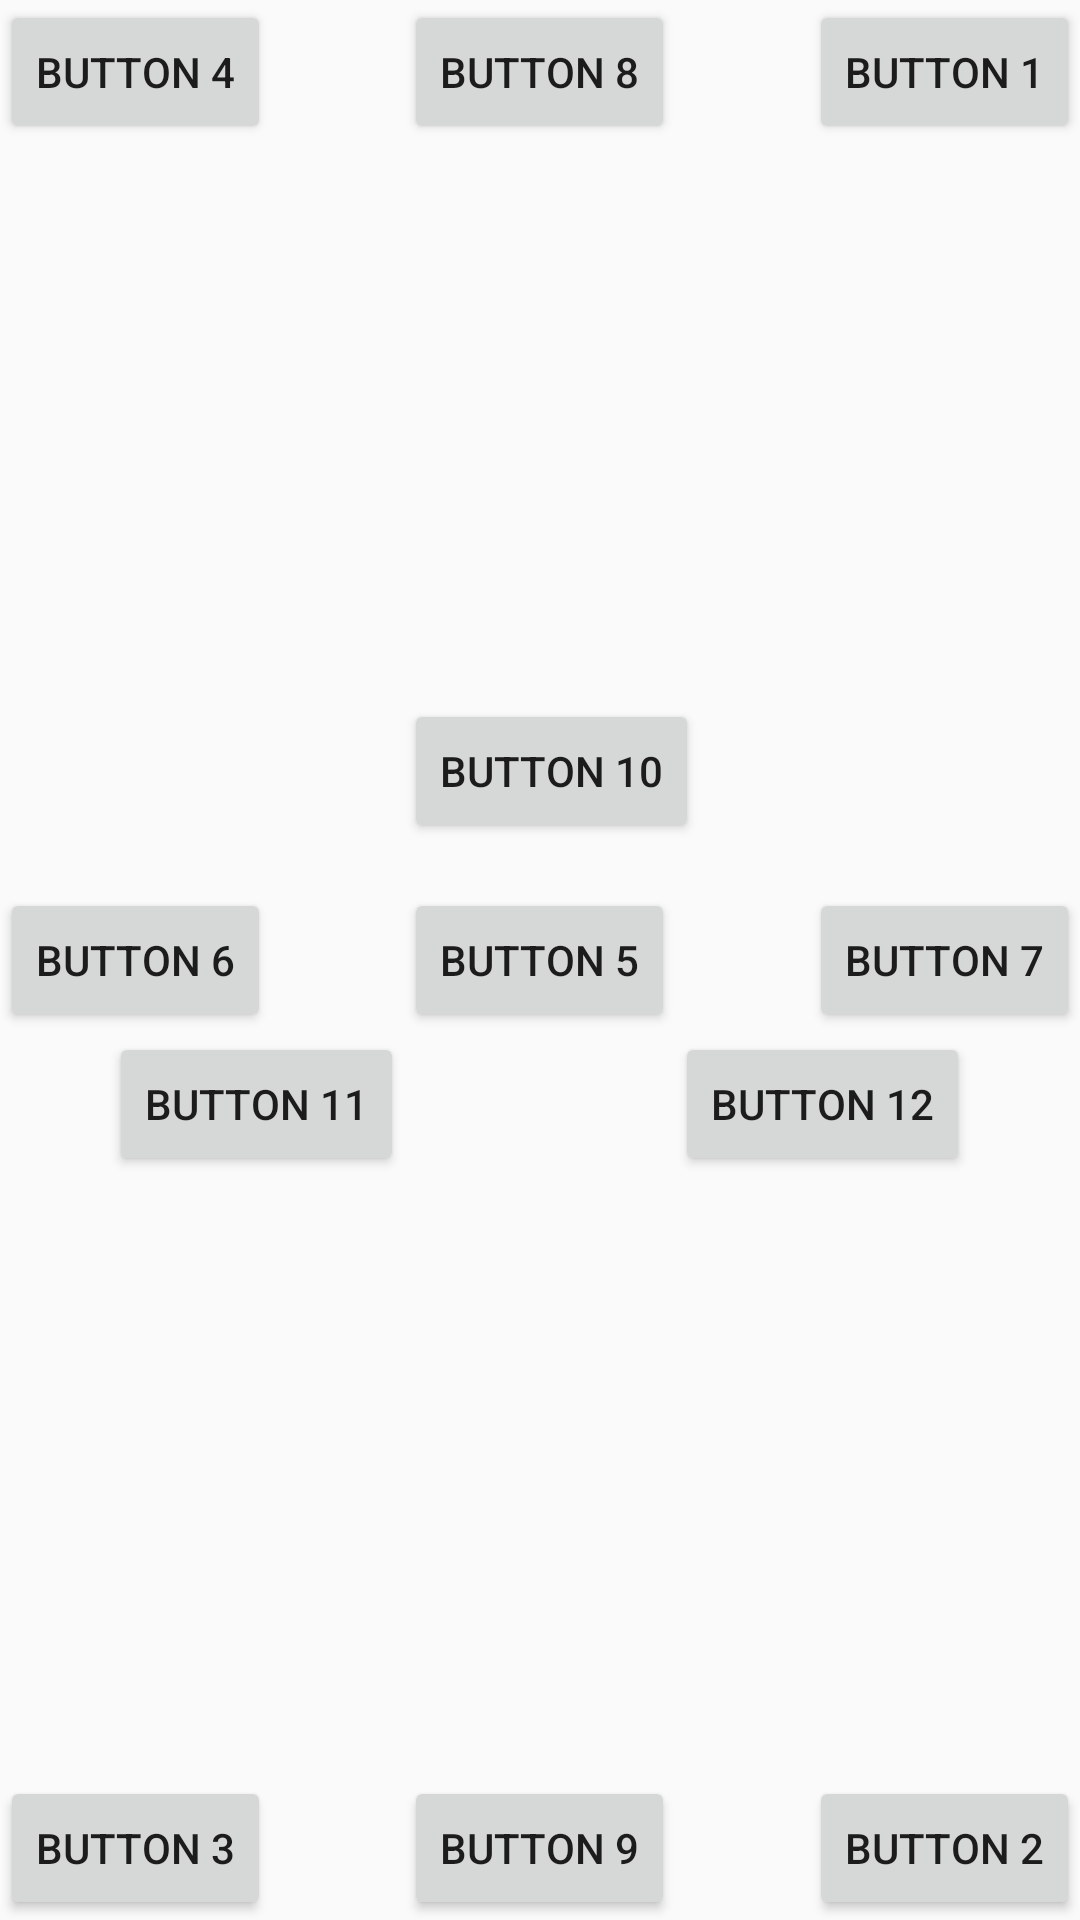

This screen was rendered from an Android layout file. Write that file and the resources it references.
<!-- AndroidManifest.xml: application theme Theme.Animals -->
<!-- res/layout/activity_relative.xml -->
<?xml version="1.0" encoding="utf-8"?>
<RelativeLayout xmlns:android="http://schemas.android.com/apk/res/android"
    xmlns:app="http://schemas.android.com/apk/res-auto"
    xmlns:tools="http://schemas.android.com/tools"
    android:layout_width="match_parent"
    android:layout_height="match_parent"
    tools:context=".ActivityRelative">

    <Button
        android:id="@+id/btn_rel1"
        android:layout_width="wrap_content"
        android:layout_height="wrap_content"
        android:text="@string/btn_rel1"
        android:layout_alignParentEnd="true"/>

    <Button
        android:id="@+id/btn_rel2"
        android:layout_width="wrap_content"
        android:layout_height="wrap_content"
        android:text="@string/btn_rel2"
        android:layout_alignParentEnd="true"
        android:layout_alignParentBottom="true"/>

    <Button
        android:id="@+id/btn_rel3"
        android:layout_width="wrap_content"
        android:layout_height="wrap_content"
        android:text="@string/btn_rel3"
        android:layout_alignParentStart="true"
        android:layout_alignParentBottom="true"/>
    <Button
        android:id="@+id/btn_rel4"
        android:layout_width="wrap_content"
        android:layout_height="wrap_content"
        android:text="@string/btn_rel4"/>
    <Button
        android:id="@+id/btn_rel5"
        android:layout_width="wrap_content"
        android:layout_height="wrap_content"
        android:text="@string/btn_rel5"
        android:layout_centerInParent="true"/>
    <Button
        android:id="@+id/btn_rel6"
        android:layout_width="wrap_content"
        android:layout_height="wrap_content"
        android:text="@string/btn_rel6"
        android:layout_centerVertical="true"/>
    <Button
        android:id="@+id/btn_rel7"
        android:layout_width="wrap_content"
        android:layout_height="wrap_content"
        android:text="@string/btn_rel7"
        android:layout_centerVertical="true"
        android:layout_alignParentEnd="true"/>
    <Button
        android:id="@+id/btn_rel8"
        android:layout_width="wrap_content"
        android:layout_height="wrap_content"
        android:text="@string/btn_rel8"
        android:layout_centerHorizontal="true"/>
    <Button
        android:id="@+id/btn_rel9"
        android:layout_width="wrap_content"
        android:layout_height="wrap_content"
        android:text="@string/btn_rel9"
        android:layout_centerHorizontal="true"
        android:layout_alignParentBottom="true"/>
    <Button
        android:id="@+id/btn_rel10"
        android:layout_width="wrap_content"
        android:layout_height="wrap_content"
        android:text="@string/btn_rel10"
        android:layout_above="@id/btn_rel5"
        android:layout_alignLeft="@id/btn_rel5"
        android:layout_marginBottom="15dp"/>
    <Button
        android:id="@+id/btn_rel11"
        android:layout_width="wrap_content"
        android:layout_height="wrap_content"
        android:text="@string/btn_rel11"
        android:layout_below="@id/btn_rel5"
        android:layout_toStartOf="@id/btn_rel5"/>
    <Button
        android:id="@+id/btn_rel12"
        android:layout_width="wrap_content"
        android:layout_height="wrap_content"
        android:text="@string/btn_rel12"
        android:layout_below="@id/btn_rel5"
        android:layout_toEndOf="@id/btn_rel5"/>
</RelativeLayout>
<!-- resources referenced by this layout -->
<resources>
  <string name="btn_rel1">Button 1</string>
  <string name="btn_rel10">Button 10</string>
  <string name="btn_rel11">Button 11</string>
  <string name="btn_rel12">Button 12</string>
  <string name="btn_rel2">Button 2</string>
  <string name="btn_rel3">Button 3</string>
  <string name="btn_rel4">Button 4</string>
  <string name="btn_rel5">Button 5</string>
  <string name="btn_rel6">Button 6</string>
  <string name="btn_rel7">Button 7</string>
  <string name="btn_rel8">Button 8</string>
  <string name="btn_rel9">Button 9</string>
  <style name="Theme.Animals" parent="Theme.AppCompat.DayNight.DarkActionBar">
          
          <item name="colorPrimary">@color/purple_500</item>
          <item name="colorPrimaryVariant">@color/purple_700</item>
          <item name="colorOnPrimary">@color/white</item>
          
          <item name="colorSecondary">@color/teal_200</item>
          <item name="colorSecondaryVariant">@color/teal_700</item>
          <item name="colorOnSecondary">@color/black</item>
          
          <item name="android:statusBarColor" tools:targetApi="l">?attr/colorPrimaryVariant</item>
          
      </style>
  <color name="purple_500">#FF6200EE</color>
  <color name="purple_700">#FF3700B3</color>
  <color name="white">#FFFFFF</color>
  <color name="teal_200">#FF03DAC5</color>
  <color name="teal_700">#FF018786</color>
  <color name="black">#FF000000</color>
</resources>
